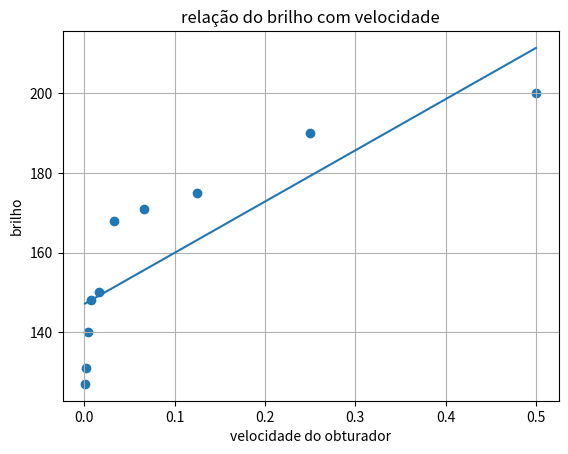

Recreate this plot in Python.
# [redacted]


import statistics as st
import numpy as np
from scipy import stats
import matplotlib.pyplot as plt

#----------------------------------------------------------------------------------------
# EQUAÇÃO DA RETA
usuario = [10, 12, 15, 25, 22, 18, 15, 20, 28, 30]
uso_cpu = [20, 25.2, 30, 45.1, 42.7, 33.6, 31.5, 45, 53.1, 60.2]
a, b = st.linear_regression(usuario, uso_cpu)
# print(f'eq. da reta: y = {a:.2f}x + {b:.2f}')
#Eq. da reta: y = 1.85x + 2.62
#----------------------------------------------------------------------------------------
# PLOTAGEM DE GRÁFICO
usuario = np.array([10, 12, 15, 25, 22, 18, 15, 20, 28, 30])
uso_cpu = np.array([20, 25.2, 30, 45.1, 42.7, 33.6, 31.5, 45, 53.1, 60.2]) 
solucao = stats.linregress(usuario,uso_cpu) 
a, b = solucao.slope, solucao.intercept

def formula(a,b,x): 
    return a*x + b 
    #a= slope
    #x= lista de comparacao ao a
    #b= intercept

def graph(a,b): 
    x = usuario
    y = formula(a,b,x)
    plt.scatter(usuario,uso_cpu) #pontos
    plt.plot(x,y) #linha
    plt.xlabel('usuários')
    plt.ylabel('uso da CPU [%]')
    plt.title('uso da cpu por usuário logado')
    plt.grid()
    plt.show() #exibe o grafico

# graph(a, b) - CHAMA A FUNÇÃO
#----------------------------------------------------------------------------------------
print("\n")
print("---EXERCICIO-1---")


#Exercicio1
# Você é um investidor individual que está pensando em fazer um pé de meia. Você analisou os 
# rendimentos de um título do tesouro atrelado à inflação (IPCA+2045) e coletou dados sobre os 
# rendimentos (Y) durante um período. Seu principal interesse está em compreender as relações entre os 
# rendimentos desse título e seus períodos de vencimento (M)

vencimento = [18, 5, 11, 9, 14, 6, 13, 8, 22, 15, 7, 20, 19, 16, 21, 10, 17, 12]
rendimento = [2.9, 4.2, 3.2, 3.8, 4.0, 4.5, 3.4, 3.7, 2.1, 4.7, 4.3, 2.7, 2.5, 4.1, 4.3, 3.5, 3.5, 3.6]

# a) Calcule a média, mediana e desvio padrão dos rendimentos do título.
print("media vencimento:", st.mean(vencimento))
print("media rendimento:", st.mean(rendimento))

print("mediana vencimento:", st.median(vencimento))
print("mediana rendimento:", st.median(rendimento))

print("desvio padrao vencimento:", st.pstdev(vencimento))
print("desvio padrao rendimento:", st.pstdev(rendimento))

# b) Formule um sistema linear de equações para representar a relação entre os rendimentos do título 
# e os períodos de vencimento.
#    y = rendimento.x+vencimento
a, b = st.linear_regression(rendimento, vencimento)
print(f'eq. da reta: y = {a:.2f}x + {b:.2f}')


# c) Analise os coeficientes obtidos na resolução dos sistemas lineares. Que insights você pode obter 
# sobre a sensibilidade dos rendimentos aos períodos de vencimento para esse tipo de título? 

print("""
    Entendendo que na equação o eixo X tem como resultado negativo (-4.11), entende-se que 
    quanto maior o rendimento, menor o vencimento.
""")

# d) Com base na sua análise, forneça recomendações aos investidores interessados em títulos do 
# tesouro com diferentes prazos de vencimento.

print("""
    No caso de investimentos pequenos, não seria interessante, já que o tempo de vencimento ia ser muito grande.
    Porém, com investimentos de grande rendimento, é uma otima oportunidade, já que quanto maior o rendimento, 
    menor o tempo de vencimento.
""")

print("\n")
print("\n")
print("\n")

#----------------------------------------------------------------------------------------
print("---EXERCICIO-2---")

# Exercício 2:Fotografia
# Como uma amante da fotografia que gosta de explorar a relação entre as configurações da câmera e o 
# brilho das fotografias, você coletou dados sobre as configurações de uma abertura (A) específica (f1/4), 
# configurações de velocidade do obturador (S) e os valores correspondentes de brilho da imagem (B). 
# Você deseja entender como essas configurações afetam o brilho geral de suas fotos.

velocidade_do_obturador = [0.5,0.25,0.125,0.0667,0.0333,0.0167,0.008,0.004,0.002,0.001]
brilho = [200, 190, 175, 171, 168, 150, 148, 140, 131, 127]

# a) Calcule a moda, mediana, os decils, a variância e desvio padrão dos valores de brilho.
print("media velocidade_do_obturador:", st.mean(velocidade_do_obturador))
print("media brilho:", st.mean(brilho))

print("mediana velocidade_do_obturador:", st.median(velocidade_do_obturador))
print("mediana brilho:", st.median(brilho))

print("desvio padrao velocidade_do_obturador:", st.pstdev(velocidade_do_obturador))
print("desvio padrao brilho:", st.pstdev(brilho))
# b) Crie um gráfico de dispersão para visualizar a relação entre as configurações de abertura e o 
# brilho da imagem.

velocidade_do_obturador = np.array([0.5,0.25,0.125,0.0667,0.0333,0.0167,0.008,0.004,0.002,0.001])
brilho = np.array([200, 190, 175, 171, 168, 150, 148, 140, 131, 127])
solucao = stats.linregress(velocidade_do_obturador,brilho) 
a, b = solucao.slope, solucao.intercept

def formula(a,b,x): 
    return a*x + b 
    #a= slope
    #x= lista de comparacao ao a
    #b= intercept

def graph(a,b): 
    x = velocidade_do_obturador
    y = formula(a,b,x)
    plt.scatter(velocidade_do_obturador,brilho) #pontos
    plt.plot(x,y) #linha
    plt.xlabel('velocidade do obturador')
    plt.ylabel('brilho')
    plt.title('relação do brilho com velocidade')
    plt.grid()
    plt.show() #exibe o grafico

graph(a, b)

# c) Formule um sistema linear de equações para representar a relação entre as configurações de 
# velocidade do obturador e brilho da imagem.
a, b = st.linear_regression(velocidade_do_obturador, brilho)
print(f'eq. da reta: y = {a:.2f}x + {b:.2f}')

# d) Analise os coeficientes obtidos na resolução do sistema linear. Que informações você pode obter 
# sobre como as configurações de abertura e velocidade do obturador afetam o brilho da imagem?
print("""
    Quanto menor a velocidade do obturador, maior o brilho da foto.
""")
# e) Com base na sua análise, forneça recomendações aos fotógrafos que buscam atingir níveis 
# específicos de brilho em suas fotos
print("""
    Para medir a quantidade de brilho que quiser, basta aumentar ou diminuir a velocidade do obturador
    (quanto menor a velocidade, maior o brilho), já que com mais tempo de obturação, mais brilho é capturado.
""")